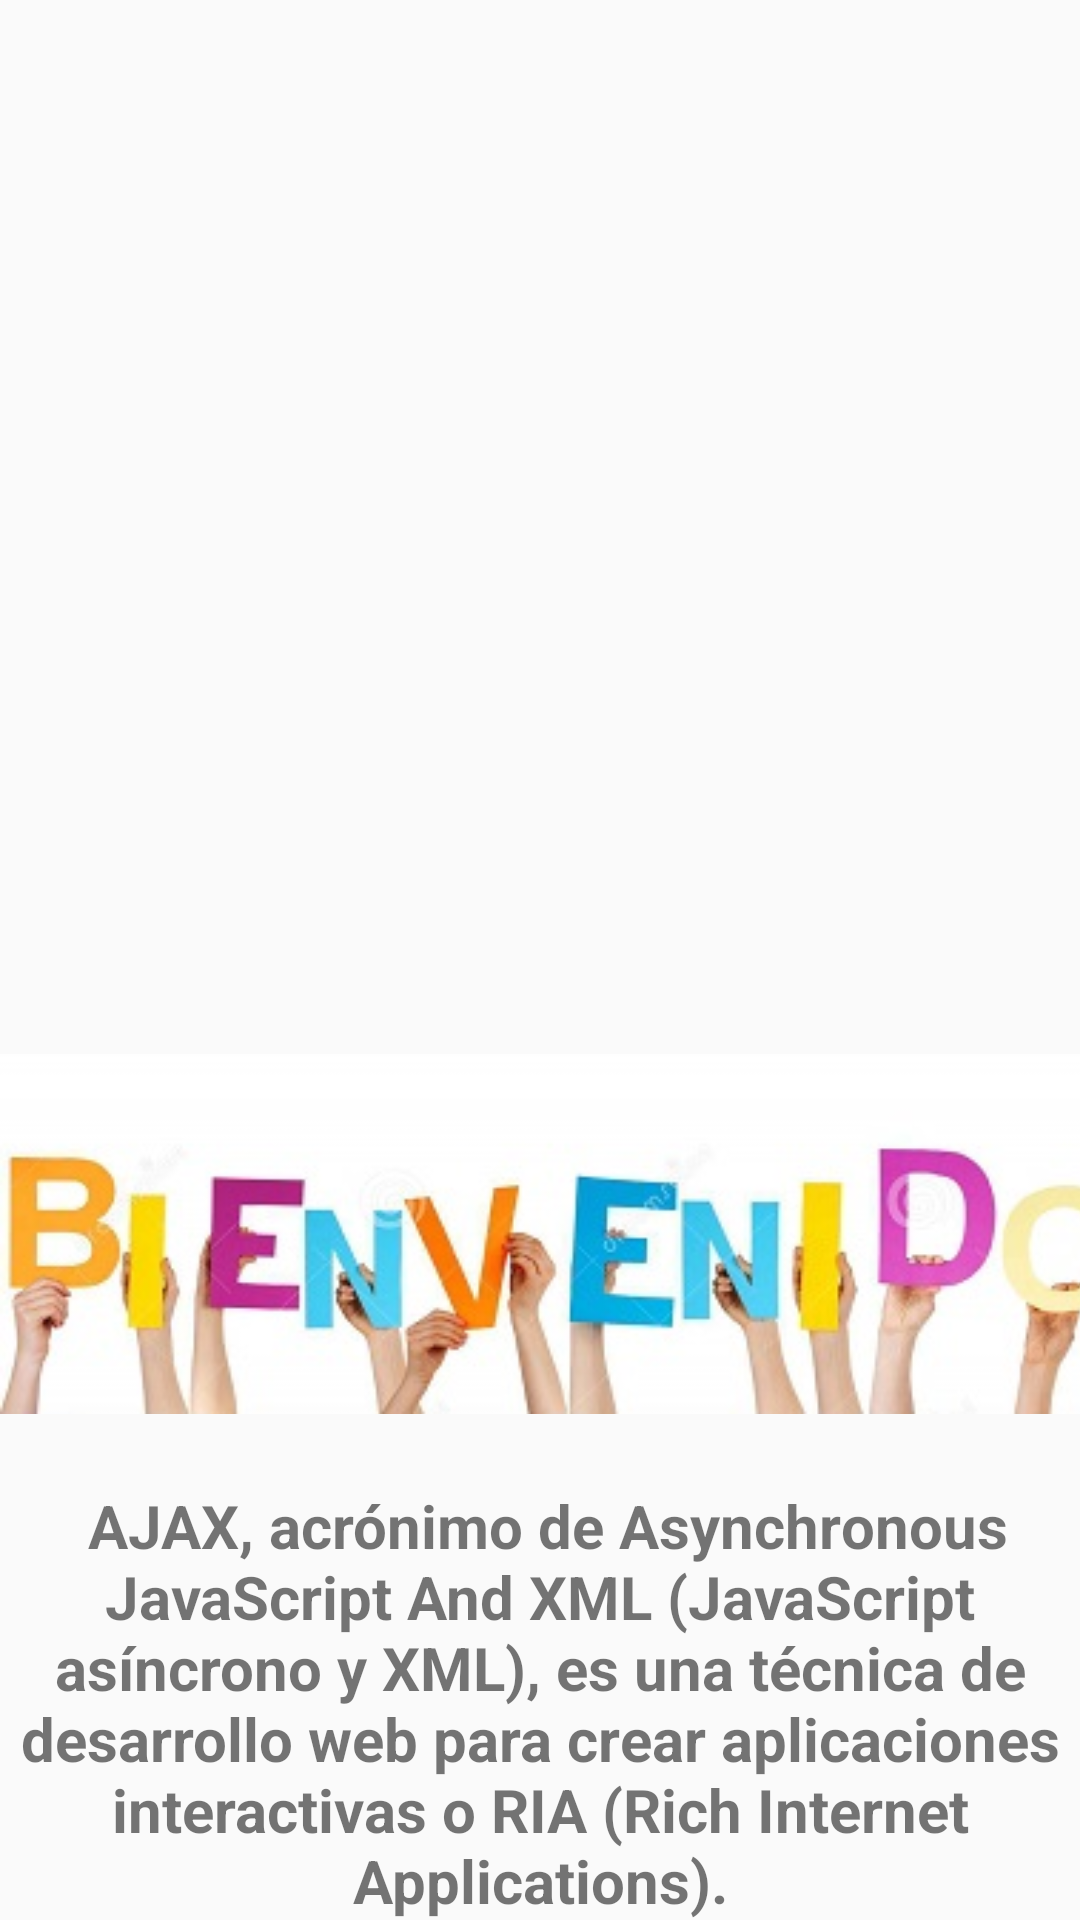

Reconstruct the res/layout file that produces this screen, plus the resources it refers to.
<!-- AndroidManifest.xml: application theme AppTheme -->
<!-- res/layout/activity_main.xml -->
<?xml version="1.0" encoding="utf-8"?>
<LinearLayout xmlns:android="http://schemas.android.com/apk/res/android"
    xmlns:tools="http://schemas.android.com/tools" android:layout_width="match_parent"
    android:layout_height="match_parent"
    tools:context=".MainActivity"
    android:orientation="vertical">

    <android.support.v4.view.ViewPager
        android:id="@+id/pager"
        android:layout_width="fill_parent"
        android:layout_height="wrap_content"
        android:layout_weight="0.7"
        android:visibility="visible" />

    <ImageView
        android:layout_width="380dp"
        android:layout_height="120dp"
        android:background="@drawable/bienv"
        android:id="@+id/img_bien"/>

    <TextView
        android:layout_width="wrap_content"
        android:layout_height="wrap_content"
        android:gravity="center_horizontal"
        android:text="@string/inf_princ"
        android:textSize="20dp"
        android:textStyle="bold"
        />



</LinearLayout>
<!-- resources referenced by this layout -->
<resources>
  <!-- drawable bienv: jpg bitmap (drawable, 19867 bytes) -->
  <string name="inf_princ">\n AJAX, acrónimo de Asynchronous JavaScript And XML (JavaScript asíncrono y XML), es una técnica de desarrollo web para crear aplicaciones interactivas o RIA (Rich Internet Applications).</string>
  <style name="AppTheme" parent="Theme.AppCompat.Light.DarkActionBar">
          
      </style>
</resources>
